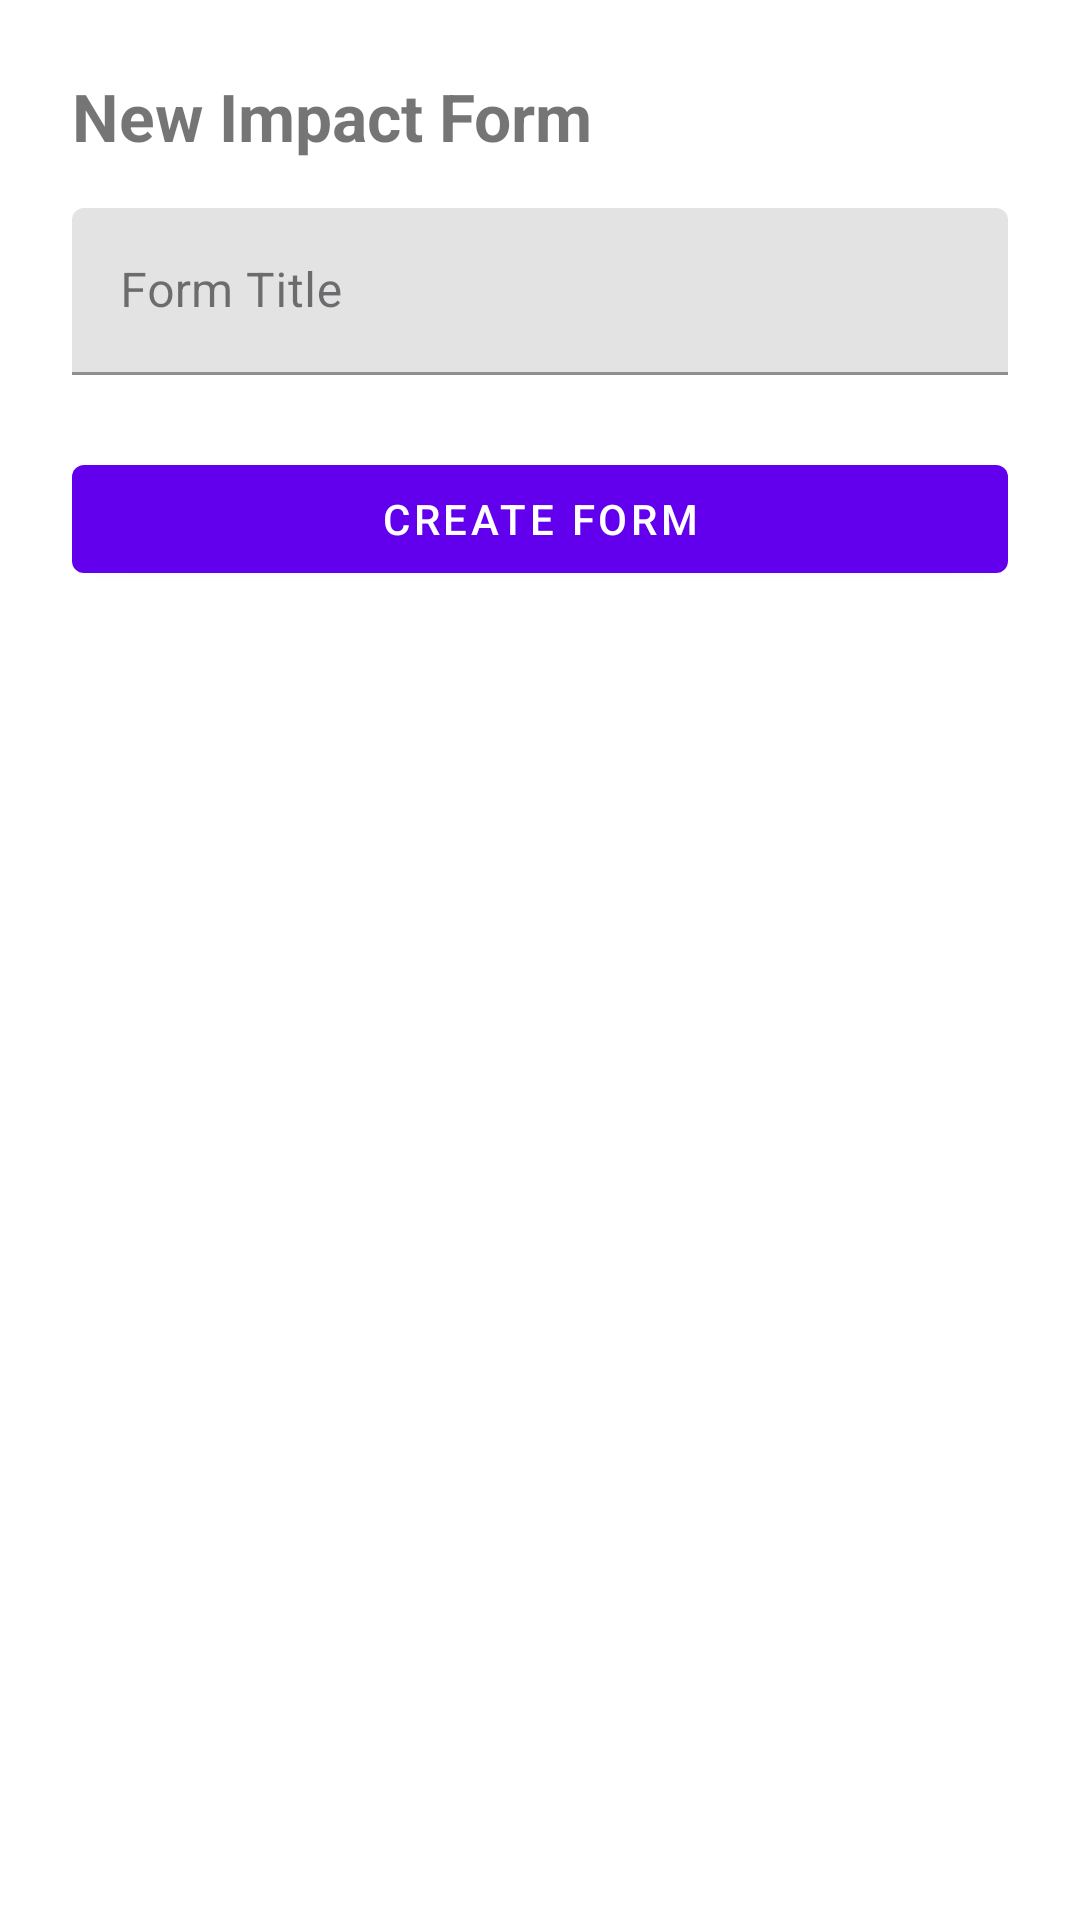

This screen was rendered from an Android layout file. Write that file and the resources it references.
<!-- AndroidManifest.xml: application theme Theme.IMPACT -->
<!-- res/layout/fragment_create_form_modal.xml -->
<?xml version="1.0" encoding="utf-8"?>
<LinearLayout xmlns:android="http://schemas.android.com/apk/res/android"
    android:layout_width="match_parent"
    android:layout_height="wrap_content"
    android:orientation="vertical"
    android:padding="24dp">

    <TextView
        android:layout_width="wrap_content"
        android:layout_height="wrap_content"
        android:text="New Impact Form"
        android:textSize="22sp"
        android:textStyle="bold" />

    <com.google.android.material.textfield.TextInputLayout
        android:layout_width="match_parent"
        android:layout_height="wrap_content"
        android:layout_marginTop="16dp"
        android:hint="Form Title">
        <com.google.android.material.textfield.TextInputEditText
            android:id="@+id/edit_form_title"
            android:layout_width="match_parent"
            android:layout_height="wrap_content" />
    </com.google.android.material.textfield.TextInputLayout>

    <Button
        android:id="@+id/btn_submit_form"
        android:layout_width="match_parent"
        android:layout_height="wrap_content"
        android:layout_marginTop="24dp"
        android:text="Create Form" />
</LinearLayout>
<!-- resources referenced by this layout -->
<resources>
  <style name="Theme.IMPACT" parent="Theme.MaterialComponents.DayNight.DarkActionBar">
          <item name="colorPrimary">@color/purple_500</item>
          <item name="colorPrimaryVariant">@color/purple_700</item>
          <item name="colorOnPrimary">@color/white</item>
  
          <item name="colorSecondary">@color/teal_200</item>
          <item name="colorSecondaryVariant">@color/teal_700</item>
          <item name="colorOnSecondary">@color/black</item>
  
          <item name="android:windowBackground">?attr/colorSurface</item>
          <item name="colorSurface">#FFFFFF</item>
          <item name="colorOnSurface">#1C1B1F</item>
          <item name="colorOnSurfaceVariant">#49454F</item>
  
          <item name="android:statusBarColor">?attr/colorPrimaryVariant</item>
      </style>
  <!-- not gathered from this repository: default colours our renderer supplied (Android Studio template values) -->
  <color name="purple_500">#FF6200EE</color>
  <color name="purple_700">#FF3700B3</color>
  <color name="teal_200">#FF03DAC5</color>
  <color name="teal_700">#FF018786</color>
  <color name="black">#FF000000</color>
  <color name="white">#FFFFFFFF</color>
</resources>
